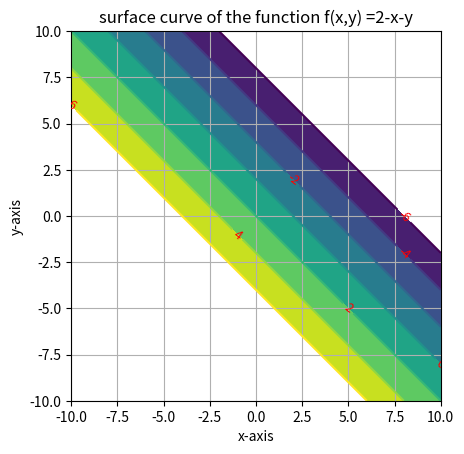

Write the Python code that produced this figure.
# 6. To plot the surface curve of the function f(x,y) =2-x-y when value of z = [-6,-4,-2,0,2,4,6]

import matplotlib.pyplot as plt
import numpy as np
x = np.linspace(-10, 10, 21)
y = np.linspace(-10, 10, 21)
x,y=np.meshgrid(x,y)
z=2-x-y
levels=np.array([-6,-4,-2,0,2,4,6])
cs=plt.contour(x,y,z,levels)
cs1 = plt.contourf(x, y, z,levels)
plt.clabel(cs,inline=1,fontsize=9, colors = 'red')
plt.grid(True)
plt.axis('scaled')
plt.xlabel('x-axis')
plt.ylabel('y-axis')
plt.title('surface curve of the function f(x,y) =2-x-y')
plt.show()